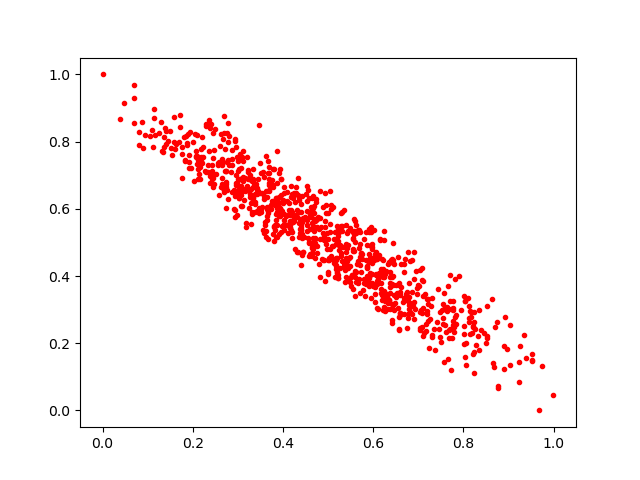

The file beside this chart, header and first rows:
0.85013306, 0.2011751
0.7661, 0.1529
0.3687, 0.6556
0.2092, 0.821
0.5033, 0.5304
0.3457, 0.6526
0.629, 0.414
0.7574, 0.3006
0.369, 0.6722
0.5709, 0.458
0.3332, 0.6328
0.5742, 0.4527
0.23, 0.8477
0.3883, 0.631
0.2172, 0.6878
0.6199, 0.3292
0.1363, 0.7851
0.2645, 0.7482
0.3133, 0.6261
0.5407, 0.5525
0.3217, 0.689
0.725, 0.2712
0.8448, 0.229
0.7071, 0.244
0.8022, 0.3399
0.5155, 0.3958
0.4937, 0.6471
0.4159, 0.5625
0.4825, 0.5735
0.7115, 0.2214
0.4188, 0.5358
0.3178, 0.5585
0.4026, 0.6659
0.2751, 0.6549
0.4539, 0.5945
0.4594, 0.5783
0.8123, 0.2752
0.492, 0.5195
0.2995, 0.742
0.4743, 0.5669
0.2951, 0.6449
0.591, 0.4425
0.3079, 0.6096
0.4423, 0.6372
0.1397, 0.794
0.4209, 0.5141
0.2798, 0.8166
0.8111, 0.3348
0.1616, 0.7792
0.6613, 0.3673
0.4297, 0.5821
0.3035, 0.6335
0.4231, 0.5617
0.273, 0.7116
0.3835, 0.5147
0.7596, 0.2552
0.7708, 0.3264
0.6236, 0.3973
0.4655, 0.4862
0.5224, 0.5386
0.7286, 0.311
... 841 more rows
